2-way image classification set "data" from GitHub (weshavener/cherry_classification); label vocabulary: cherry clean, cherry pit.

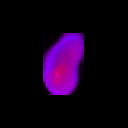
Label: cherry pit

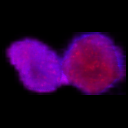
Label: cherry clean

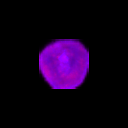
Label: cherry clean

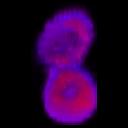
Label: cherry clean

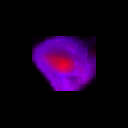
Label: cherry pit

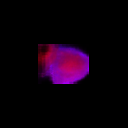
Label: cherry pit
